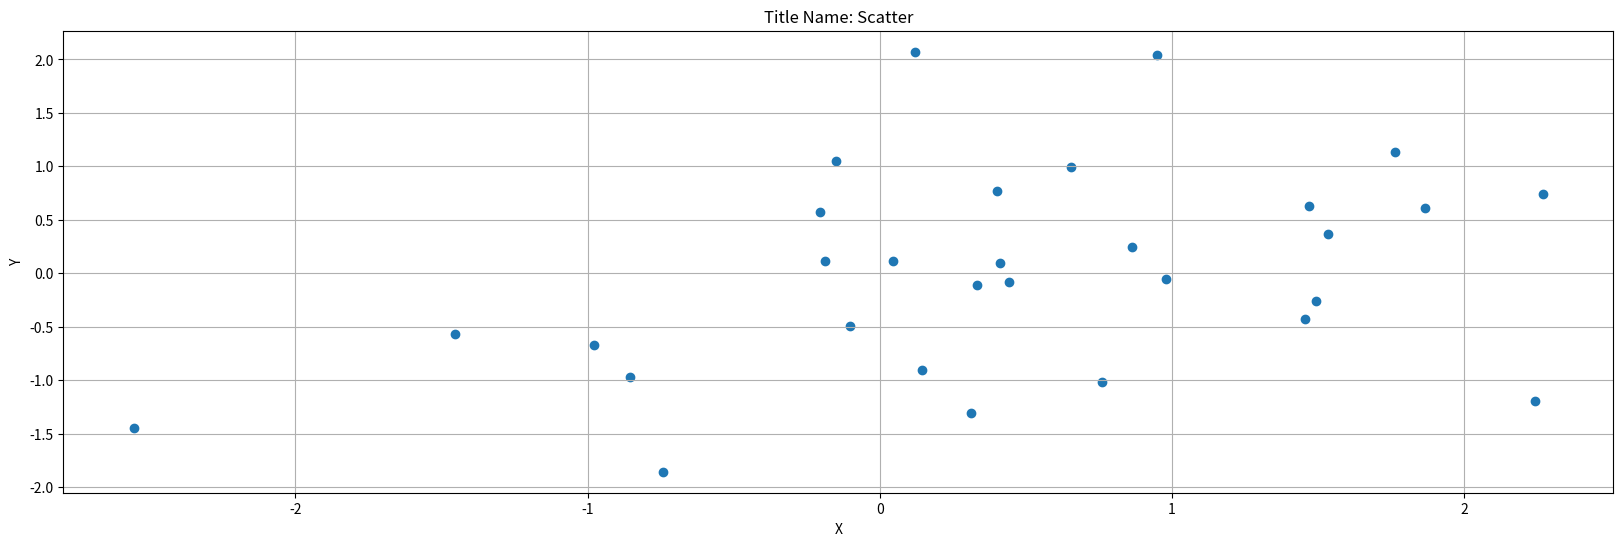
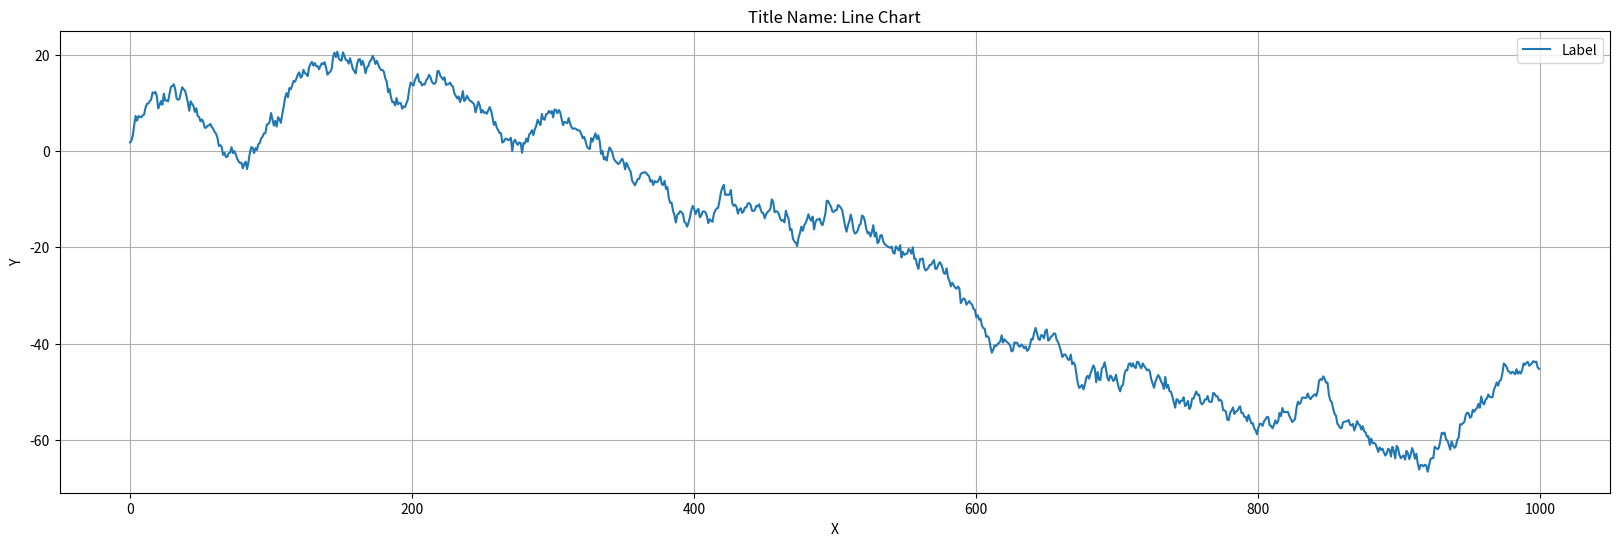
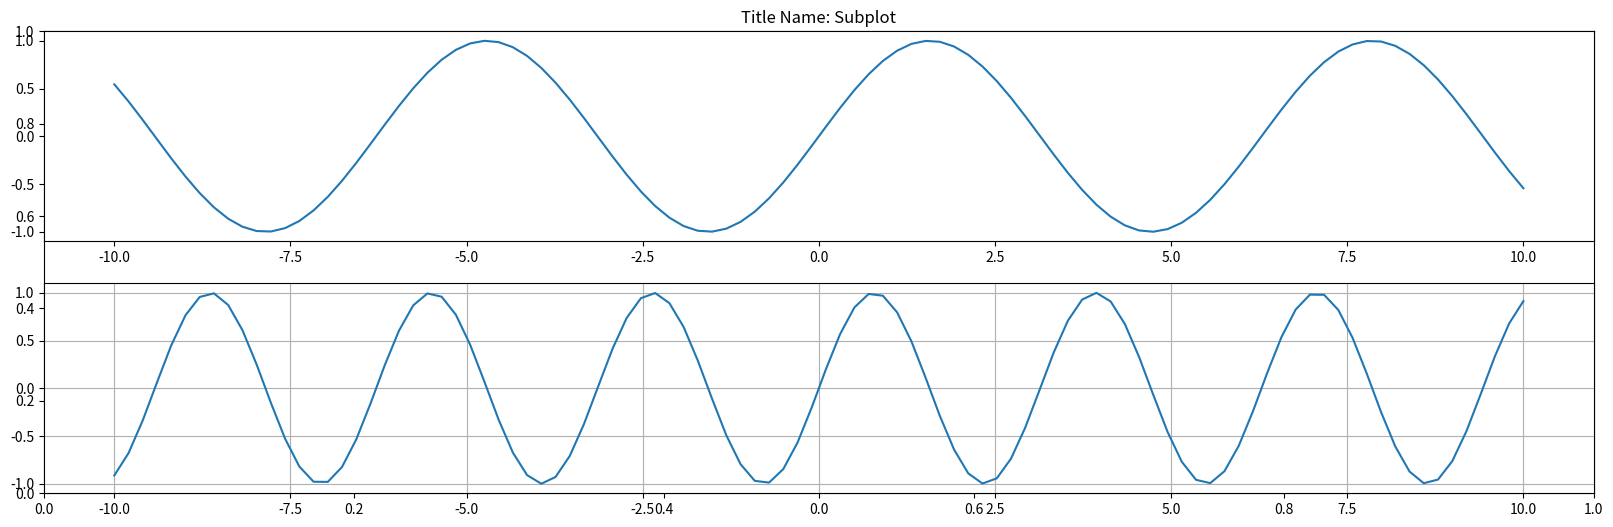
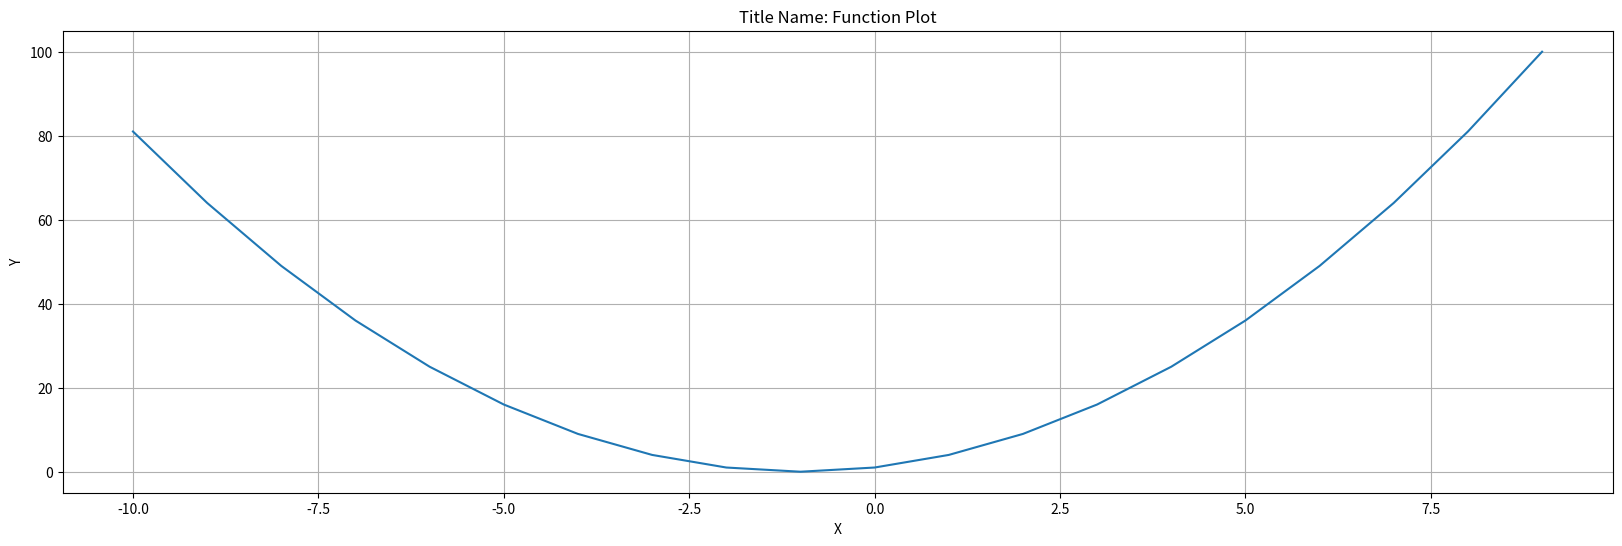
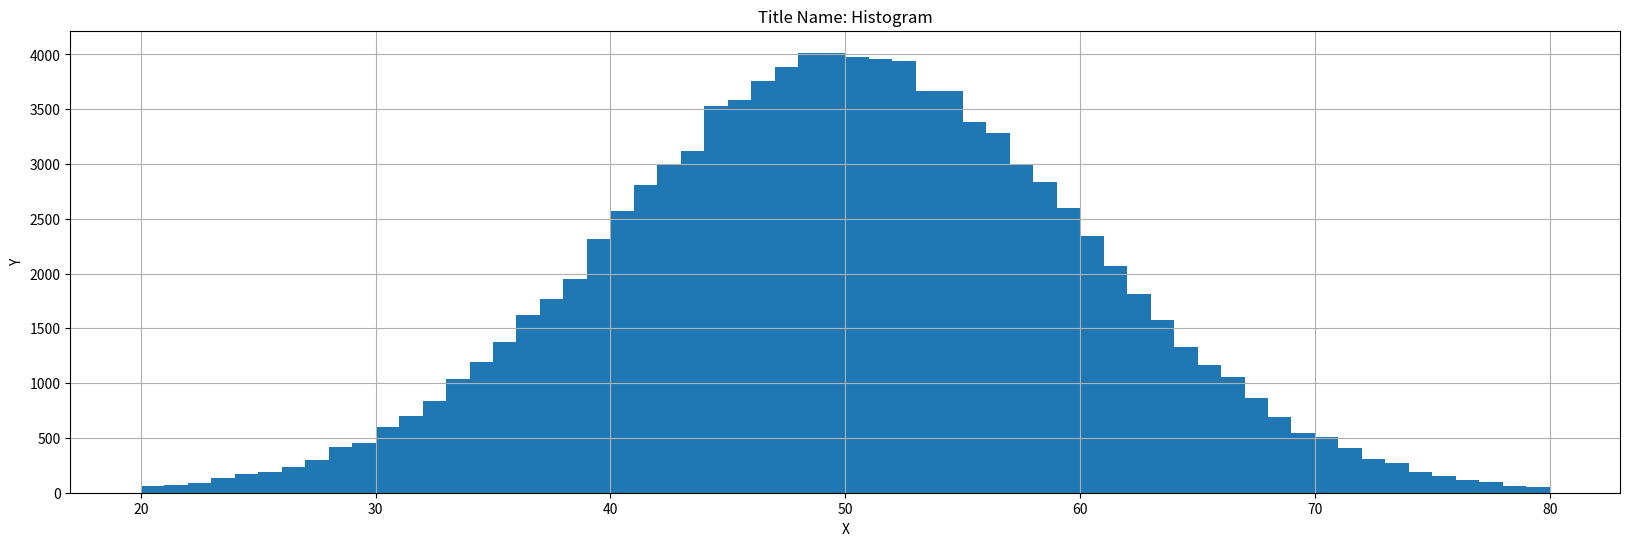

These figures' Python source, in order:
# Matplotlib 是 Python 的可視化庫，提供靈活的繪圖功能，
# 可用於生成折線圖、柱狀圖、散點圖、熱圖等多種圖表，廣泛應用於數據分析與科學計算。

# 2-5-1
# seaborn能讓圖表更美觀
import matplotlib as mpl
import seaborn as sns
import matplotlib.pyplot as plt

import numpy as np
import numpy.random as random

# 2-5-2-1
# 散布圖：以物件導向設計
class ScatterPlot:
    def __init__(self, seed=0, num_points=30, figsize=(20,6)):
        """ 初始化散布圖屬性 """
        random.seed(seed)                                       # 固定種子值
        self.x = random.randn(num_points)                       # 給定x軸資料
        self.y = np.sin(self.x) + random.randn(num_points)      # 給定y軸資料
        self.figsize = figsize
        self.title = "Title Name: Scatter"
        self.xlabel = "X"
        self.ylabel = "Y"
        self.grid = True

    def plot(self):
        """ 繪製散布圖 """
        plt.figure(figsize=self.figsize)                        # 指定圖形的大小
        plt.scatter(self.x, self.y)                             # 使用 scatter() 繪製散布圖
        # 也能如下描繪散布圖，'o'意指描點
        # plt.plot(x, y, 'o')
        plt.title(self.title)                                   # 標題
        plt.xlabel(self.xlabel)                                 # X軸標籤
        plt.ylabel(self.ylabel)                                 # Y軸標籤
        plt.grid(self.grid)                                     # 顯示grid (圖形中的格線)
        plt.show()                                              # 印出圖表
        
# 創建 ScatterPlot 物件
scatter = ScatterPlot()
# 呼叫 plot() 方法來繪製圖形
scatter.plot()

# 2-5-2-2
# 折線圖：連續曲線，以物件導向設計
class LinePlot:
    def __init__(self, seed=0, range=1000, figsize=(20,6), label = 'Label'):
        """ 初始化折線圖屬性 """
        random.seed(seed)                               # 固定種子值
        self.x = np.arange(range)                       # 資料範圍
        self.y = random.randn(range).cumsum()           # 生成亂數與累積和
        self.figsize = figsize
        self.label = label
        self.title = "Title Name: Line Chart"
        self.xlabel = "X"
        self.ylabel = "Y"
        self.grid = True

    def plot(self):
        """ 繪製折線圖 """
        plt.figure(figsize=self.figsize)                # 指定圖形的大小
        plt.plot(self.x, self.y, label=self.label)      # 使用 plot() 繪製折線圖，參數label用來指定圖例的名稱
        plt.legend()                                    # 顯示圖例
        plt.title(self.title)
        plt.xlabel(self.xlabel)
        plt.ylabel(self.ylabel)
        plt.grid(self.grid)
        plt.show()

# 創建 LinePlot 物件
line_chart = LinePlot()
line_chart.plot()

# 2-5-3
# 分割圖：以物件導向設計
class SubPlot:
    def __init__(self, figsize=(20, 6), row=2, col=1, 
                 start=-10, stop=10, count=100):
        """ 初始化分割圖屬性 """
        self.figsize = figsize
        self.title = "Title Name: Subplot"
        self.row = row
        self.col = col

        self.x_1 = np.linspace(start, stop, count)      # 生成在指定範圍內的等間距數值陣列
        self.y_1 = np.sin(self.x_1)

        self.x_2 = self.x_1
        self.y_2 = np.sin(2 * self.x_2)
        
        self.grid = True

    def plot(self):
        """ 繪製分割圖 """
        plt.figure(figsize=self.figsize)                # 指定圖形的大小
        plt.title(self.title)

        plt.subplot(self.row, self.col, 1)              # 2列1行圖形的第1個
        plt.plot(self.x_1, self.y_1)

        plt.subplot(self.row, self.col, 2)              # 2列1行圖形的第2個
        plt.plot(self.x_2, self.y_2)

        plt.grid(self.grid)
        plt.show()

# 創建 SubPlot 物件
subplot = SubPlot()
subplot.plot()

# 2-5-4
# 描繪函數圖形，還不是很完美的解法
class FunctionPlot:
    def __init__(self, figsize=(20, 6)):
        """ 初始化函數圖屬性 """
        self.x = np.arange(-10, 10)
        self.figsize = figsize
        self.title = "Title Name: Function Plot"
        self.xlabel = "X"
        self.ylabel = "Y"
        self.grid = True

    def myFunction(self, x):
        """ 函數的定義 """
        return ( x**2 + 2*x + 1 )
    
    def plot(self):
        """ 繪製函數圖 """
        plt.figure(figsize=self.figsize)
        plt.plot(self.x, self.myFunction(self.x))
        plt.title(self.title)
        plt.xlabel(self.xlabel)
        plt.ylabel(self.ylabel)
        plt.grid(self.grid)
        plt.show()

# 創建 FunctionPlot 物件
function_plot = FunctionPlot()
function_plot.plot()

# 2-5-5
# 直方圖
class Histogram:
    def __init__(self, seed=0, figsize=(20, 6), range=(20, 80)):
        random.seed(seed)                                           # 固定種子值
        self.figsize = figsize
        self.data = random.randn(10 ** 5) * 10 + 50
        self.bins = range[1] - range[0]                             # 60
        self.range = range
        self.title = "Title Name: Histogram"
        self.xlabel = "X"
        self.ylabel = "Y"
        self.grid = True

    def plot(self):
        plt.figure(figsize=self.figsize)                            # 指定圖形的大小
        plt.hist(self.data, bins=self.bins, range=self.range)       # 描繪直方圖
        plt.title(self.title)
        plt.xlabel(self.xlabel)
        plt.ylabel(self.ylabel)
        plt.grid(self.grid)
        plt.show()

# 創建 Histogram 物件
histogram = Histogram()
histogram.plot()
